Run: headless pygame with SDL's dummy video driver; simulated clock (each Clock.tick advances the game by its frame time, no real sleeping); random seed 0; keys injected as events and as key.get_pressed() state; no mouse input.
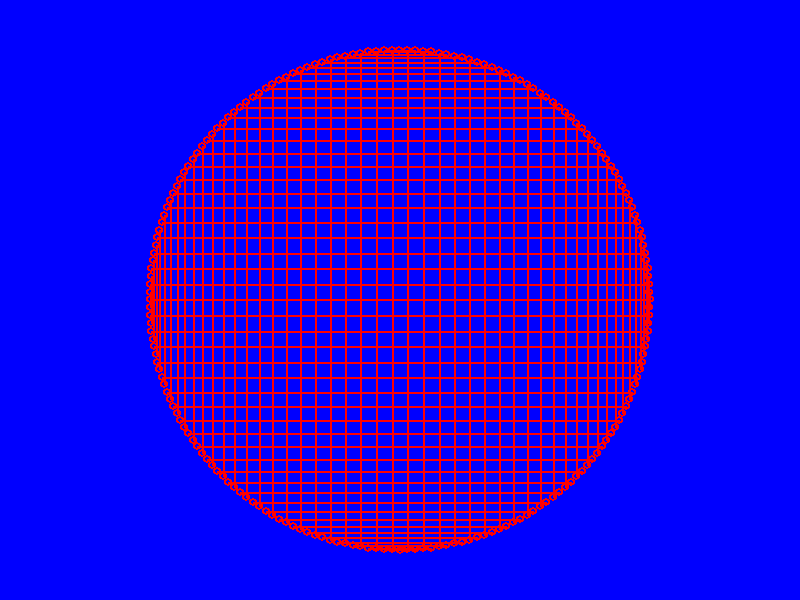
Frame 1 of 4 · flips 1–60 · no input
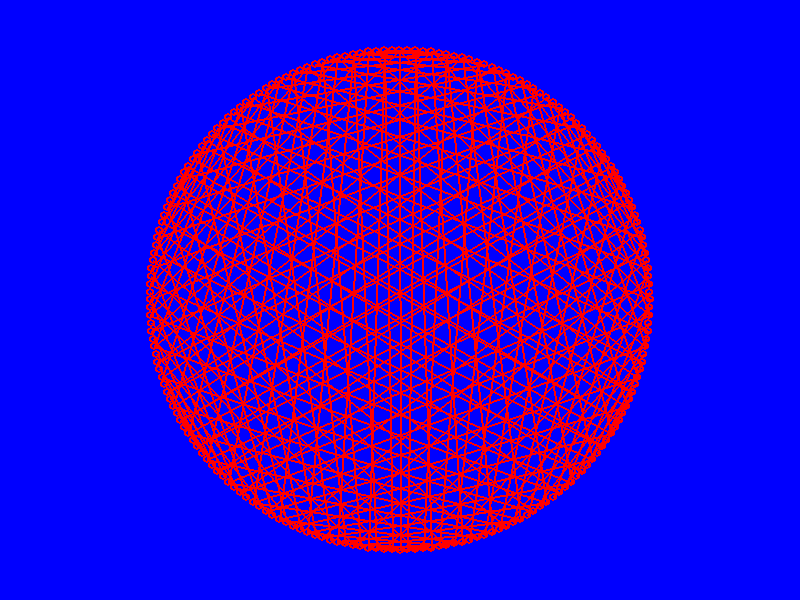
Frame 2 of 4 · flips 61–180 · tapped SPACE, RETURN · held RIGHT (→), D
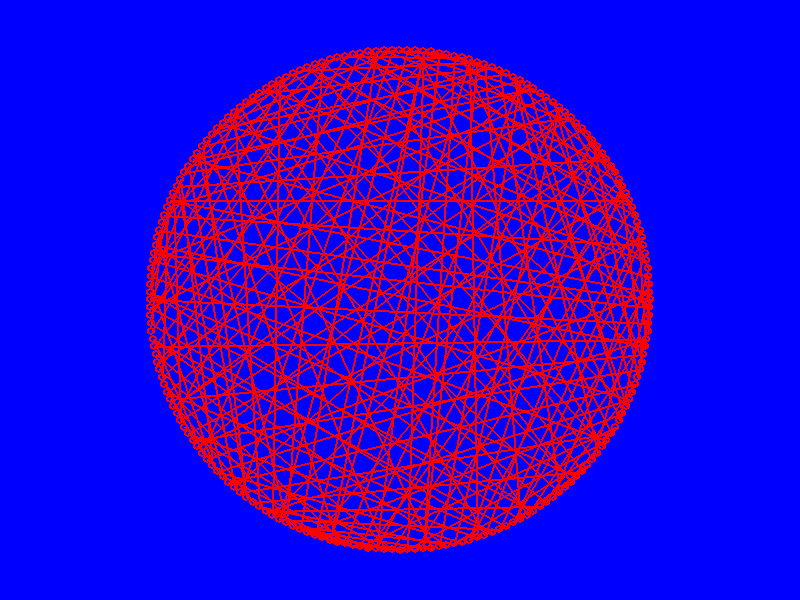
Frame 3 of 4 · flips 181–300 · held DOWN (↓), S
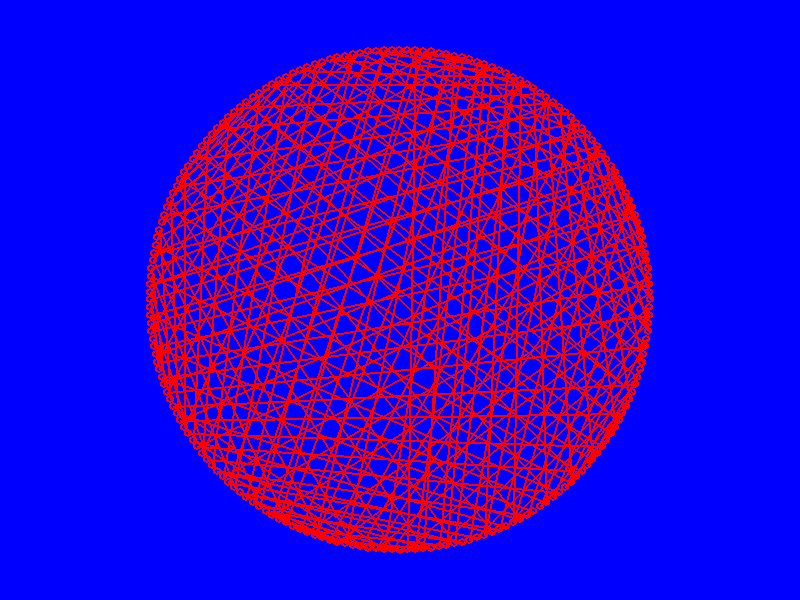
Frame 4 of 4 · flips 301–420 · held LEFT (←), A, UP (↑), W

The pygame program that drew these frames:

import pygame
import random
from math import *
from pygame.locals import (
    RLEACCEL,
    K_UP,
    K_DOWN,
    K_LEFT,
    K_RIGHT,
    K_ESCAPE,
    KEYDOWN,
    QUIT,
    K_SPACE
)



screenwidth = 800
screenheight = 600

gameDisplay = pygame.display.set_mode((screenwidth,screenheight))

class vertices(pygame.sprite.Sprite):
	def __init__(self, x, y, num):
		self.x = x
		self.y = y
		self.size = 4
		self.color = (255,0,0)	
		self.thickness = 2
		self.num = num
	def display(self):
		screen = gameDisplay
		pygame.draw.circle(screen, self.color, (self.x, self.y), self.size, self.thickness)
	def __str__(self):
		return "x:{} y:{}".format(self.x, self.y)


multBy = 99
dots = 200


def mults(multBy, dots):
	a = 2*pi / dots
	r = 250
	verts = []
	connect = []
	graph = []

	for q in range(dots):
		x = int(r*sin(q*a) + 400)
		y = int(r*cos(q*a) + 300)
		connect = [*connect, [q, q*multBy]]
		graph.append([])
		verts = [*verts, vertices(x,y,q)]
		

	for c in connect:
		if c[1] >= dots:
			c[1] = c[1]%dots
		graph[c[0]].append(c[1])
		
	return [verts, connect, graph]
		


	
all_verts = pygame.sprite.Group()
clock = pygame.time.Clock()
seb = 0
run = True
while run:
	for event in pygame.event.get():
		if event.type == pygame.QUIT:
			run = False
		if event.type == KEYDOWN:
			if event.key == K_SPACE:
				seb = 0
			if event.key == K_UP:
				seb += 0.01
			elif event.key == K_DOWN:
				seb -= 0.01
			elif event.key == K_LEFT:
				multBy += 1
			elif event.key == K_RIGHT:
				multBy -= 1
			elif event.key == K_ESCAPE:
				multBy = 0
			
	gameDisplay.fill((0,0,255))

	verts = mults(multBy, dots)[0]
	graph = mults(multBy, dots)[2]
	
	for v in verts:
		v.display()
		
	
	
	for e in range(len(verts)):
		e = int(round(e, 0))
		for u in graph[e]:
			u = int(round(u, 0))
			if u == dots:
				u = 0
			pygame.draw.line(gameDisplay, (255,0,0), [verts[e].x, verts[e].y], [verts[u].x, verts[u].y], 2)
			
	
	multBy += seb
	multBy = round(multBy, 2)
	
	pygame.time.wait(10)

	pygame.display.flip()
	clock = pygame.time.Clock()
	
	
	
	
	
	
	
